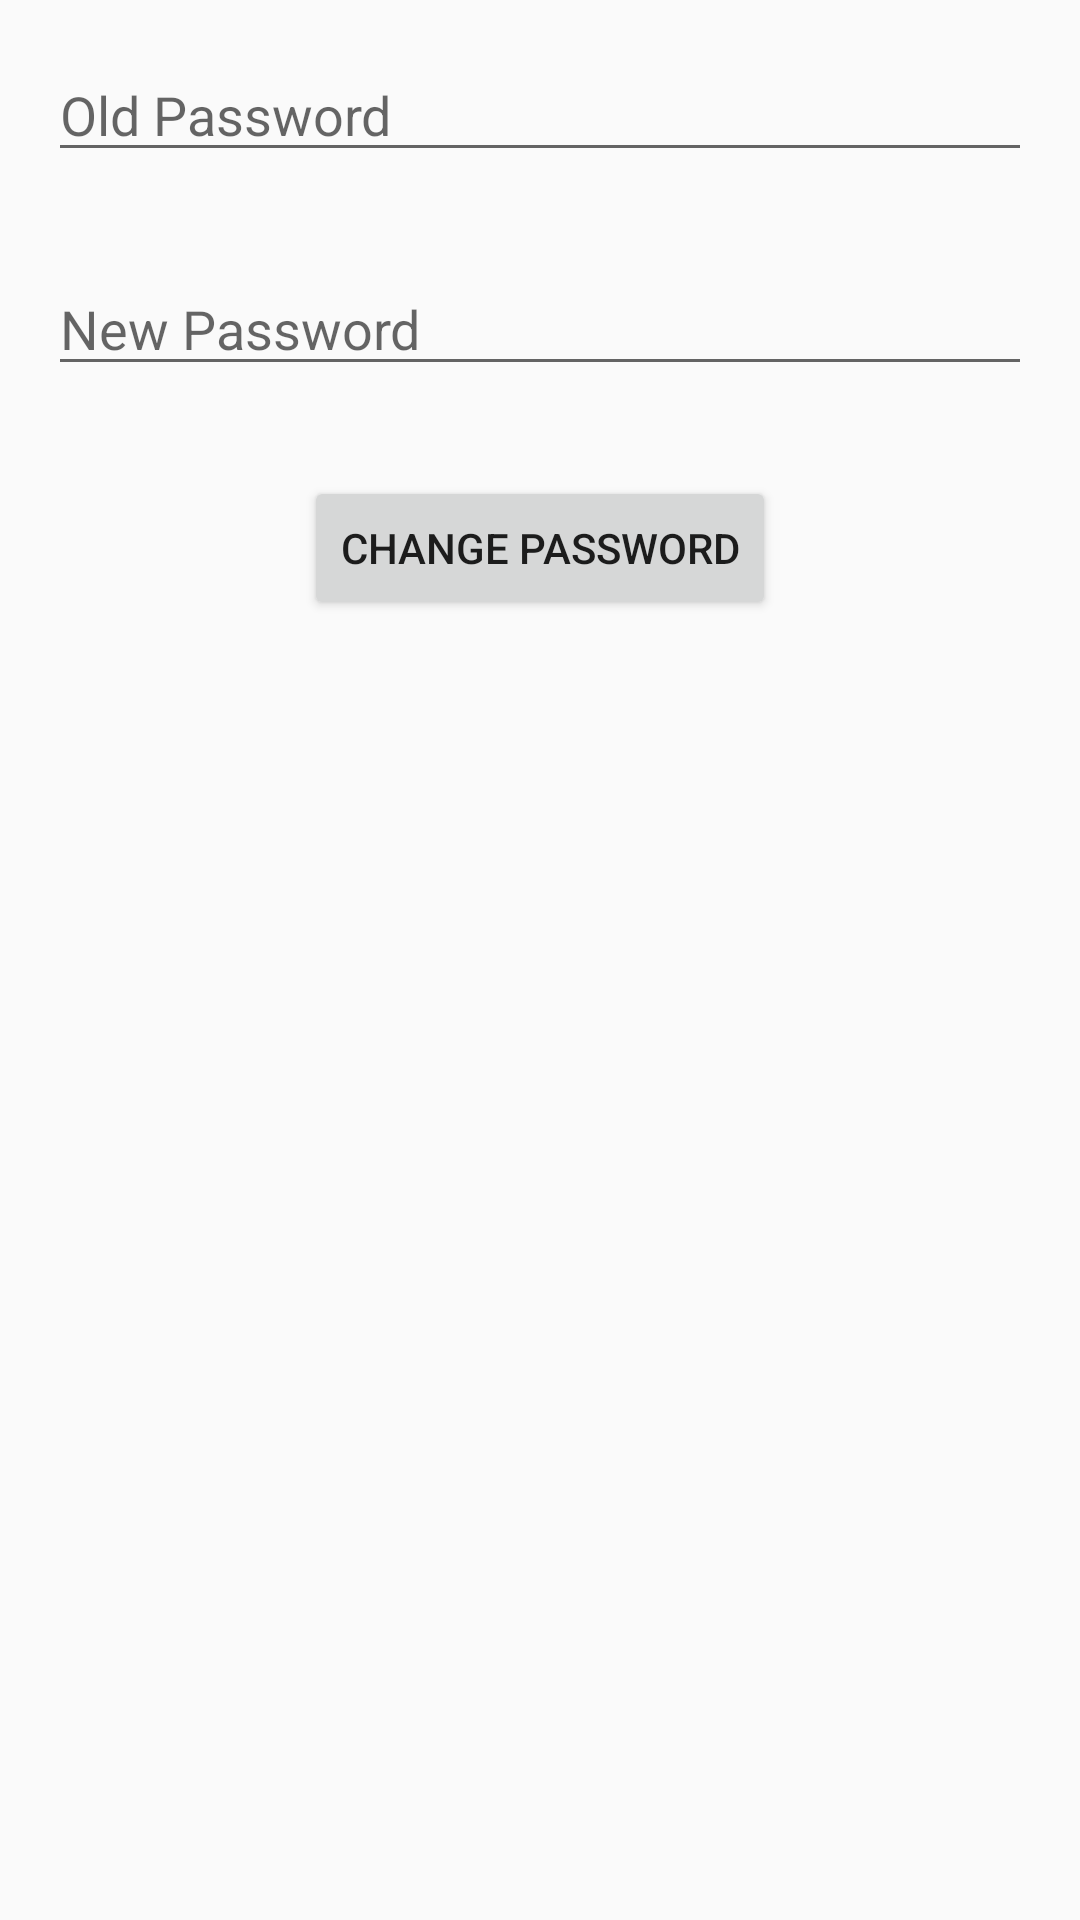

Android layout source for this screen:
<!-- AndroidManifest.xml: application theme AppTheme -->
<!-- res/layout/activity_change_password.xml -->
<?xml version="1.0" encoding="utf-8"?>
<RelativeLayout xmlns:android="http://schemas.android.com/apk/res/android"
    xmlns:tools="http://schemas.android.com/tools"
    android:layout_width="match_parent"
    android:layout_height="match_parent"
    android:paddingBottom="@dimen/activity_vertical_margin"
    android:paddingLeft="@dimen/activity_horizontal_margin"
    android:paddingRight="@dimen/activity_horizontal_margin"
    android:paddingTop="@dimen/activity_vertical_margin"
    tools:context="com.example.owner.edp.ActivityChangePassword">

    <EditText
        android:layout_width="match_parent"
        android:layout_height="wrap_content"
        android:inputType="textPassword"
        android:ems="10"
        android:id="@+id/et_old"
        android:layout_alignParentTop="true"
        android:layout_centerHorizontal="true"
        android:hint="Old Password" />

    <EditText
        android:layout_width="match_parent"
        android:layout_height="wrap_content"
        android:inputType="textPassword"
        android:ems="10"
        android:id="@+id/et_new"
        android:layout_below="@+id/et_old"
        android:layout_centerHorizontal="true"
        android:layout_marginTop="30dp"
        android:hint="New Password" />

    <Button
        android:layout_width="wrap_content"
        android:layout_height="wrap_content"
        android:text="Change Password"
        android:id="@+id/button_change"
        android:layout_below="@+id/et_new"
        android:layout_centerHorizontal="true"
        android:layout_marginTop="30dp" />

    <ProgressBar
        android:layout_width="wrap_content"
        android:layout_height="wrap_content"
        android:layout_below="@+id/et_new"
        android:layout_centerHorizontal="true"
        android:layout_marginTop="30dp"
        android:id="@+id/progress_bar_change_password"/>

</RelativeLayout>
<!-- resources referenced by this layout -->
<resources>
  <dimen name="activity_horizontal_margin">16dp</dimen>
  <dimen name="activity_vertical_margin">16dp</dimen>
  <style name="AppTheme" parent="Base.Theme.AppCompat.Light.DarkActionBar">
          <item name="colorPrimary">#24cc34</item>
          <item name="colorPrimaryDark">#24cc34</item>
          <item name="colorAccent">#ffd544</item>
      </style>
</resources>
